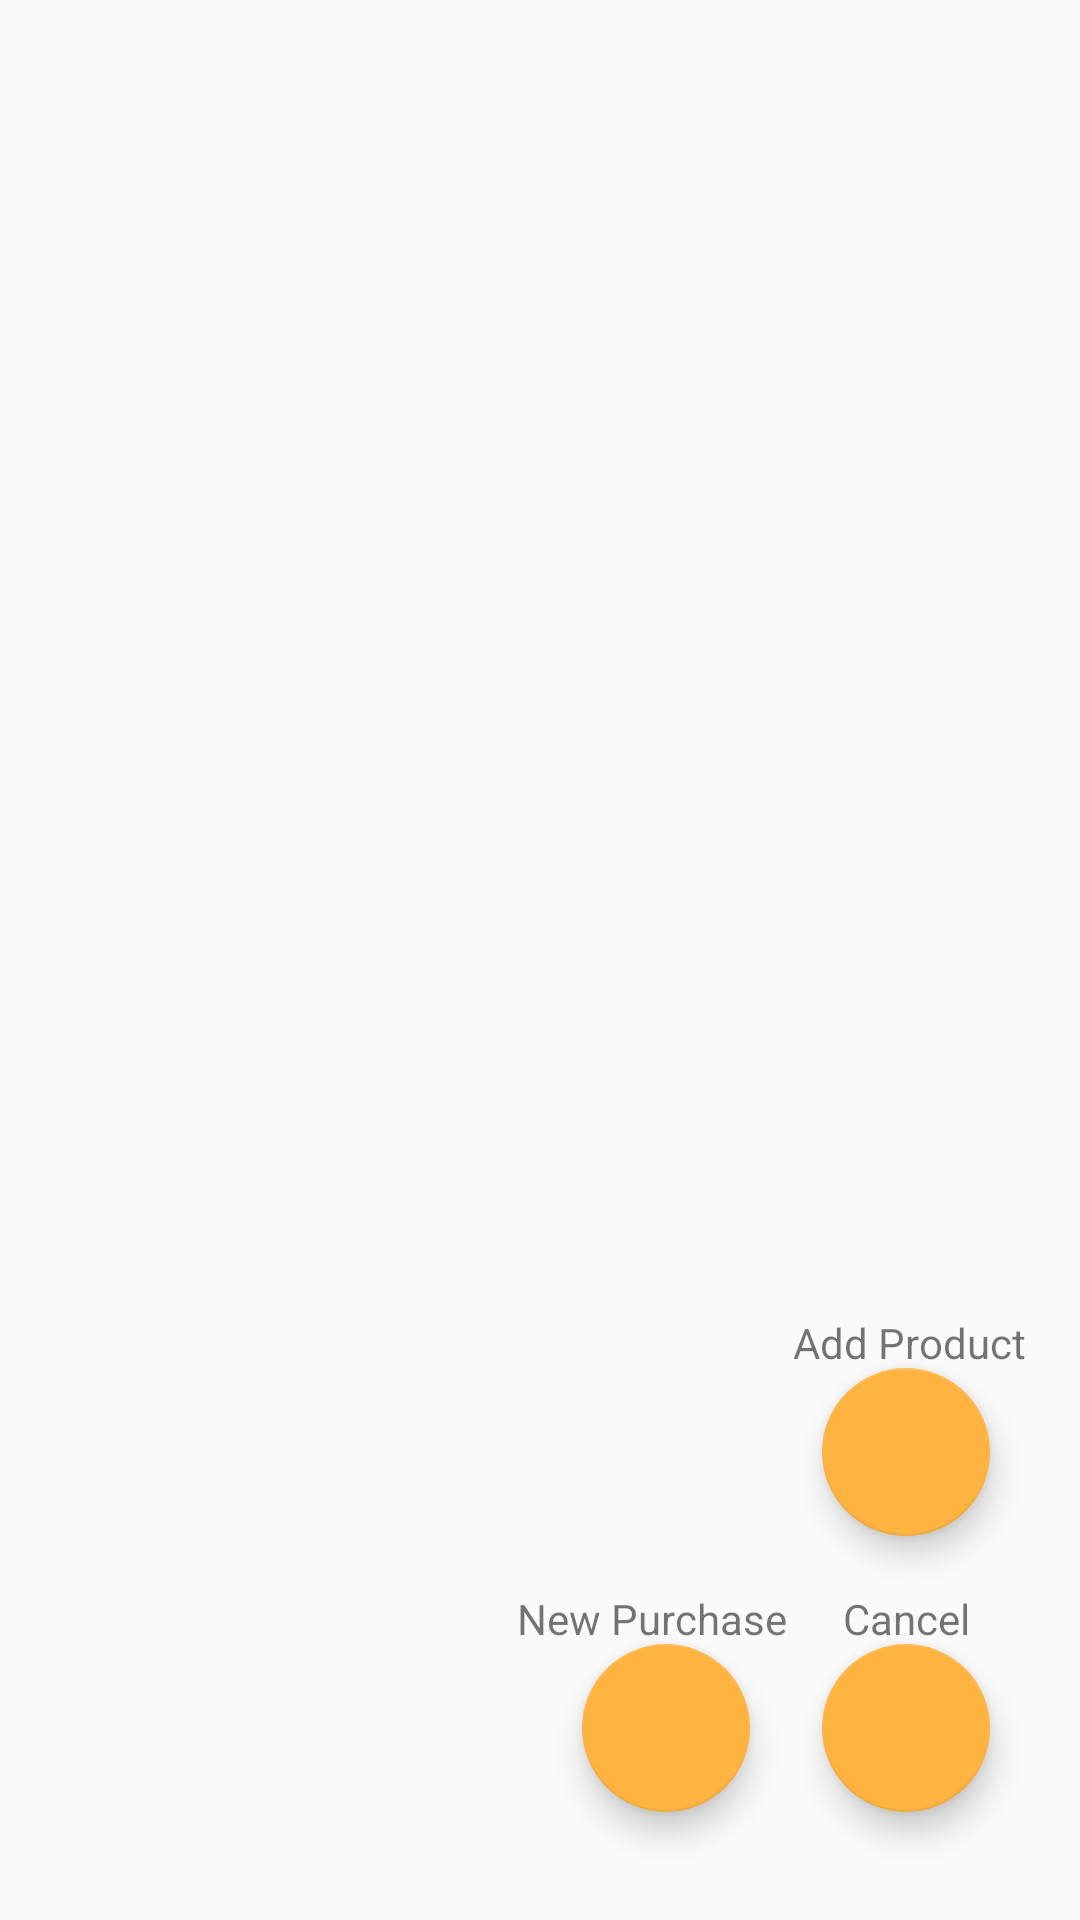

The Android layout XML behind this screen, and the referenced resources:
<!-- AndroidManifest.xml: application theme AppTheme -->
<!-- res/layout/fab_clicked_state.xml -->
<?xml version="1.0" encoding="utf-8"?>
<android.support.constraint.ConstraintLayout
    xmlns:android="http://schemas.android.com/apk/res/android"
    xmlns:app="http://schemas.android.com/apk/res-auto"
    android:layout_width="match_parent"
    android:layout_height="match_parent">

    <android.support.design.widget.FloatingActionButton
        android:id="@+id/fab_main"
        android:layout_marginBottom="@dimen/paddingOrMar_L"
        app:layout_constraintBottom_toBottomOf="parent"
        app:layout_constraintRight_toRightOf="parent"
        app:useCompatPadding="true"
        style="@style/FabClickedStateStyle" />

    <android.support.design.widget.FloatingActionButton
        android:id="@+id/fab_add_item"
        app:layout_constraintBottom_toTopOf="@id/fab_main"
        app:layout_constraintRight_toRightOf="parent"
        app:useCompatPadding="true"
        style="@style/FabClickedStateStyle"/>

    <android.support.design.widget.FloatingActionButton
        android:id="@+id/fab_newPurchase"
        android:layout_width="@dimen/paddingOrMar_XXXL"
        android:layout_height="@dimen/paddingOrMar_XXXL"
        android:layout_marginBottom="@dimen/paddingOrMar_L"
        app:layout_constraintBottom_toBottomOf="parent"
        app:layout_constraintEnd_toStartOf="@id/fab_main"
        app:useCompatPadding="true" />

    <TextView
        android:id="@+id/hint_add_product"
        android:text="@string/add_product"
        app:layout_constraintEnd_toEndOf="@+id/fab_add_item"
        app:layout_constraintTop_toTopOf="@id/fab_add_item"
        style="@style/TextViewFabClickedStateStyle" />

    <TextView
        android:id="@+id/hint_purchase"
        android:text="@string/new_purchase"
        app:layout_constraintEnd_toEndOf="@+id/fab_newPurchase"
        app:layout_constraintTop_toTopOf="@+id/fab_main"
        style="@style/TextViewFabClickedStateStyle"/>

    <TextView
        android:id="@+id/hint_cancel"
        android:text="@string/cancel"
        app:layout_constraintTop_toTopOf="@+id/fab_main"
        app:layout_constraintEnd_toEndOf="@+id/fab_main"
        app:layout_constraintStart_toStartOf="@id/fab_main"
        style="@style/TextViewFabClickedStateStyle"/>

</android.support.constraint.ConstraintLayout>
<!-- resources referenced by this layout -->
<resources>
  <dimen name="paddingOrMar_L">18dp</dimen>
  <dimen name="paddingOrMar_XXXL">56dp</dimen>
  <string name="add_product">Add Product</string>
      //MENU DELETE
  <string name="cancel">Cancel</string>
  <string name="new_purchase">New Purchase</string>
  <style name="FabClickedStateStyle">
          <item name="android:layout_width">@dimen/paddingOrMar_XXXL</item>
          <item name="android:layout_height">@dimen/paddingOrMar_XXXL</item>
          <item name="android:layout_marginEnd">@dimen/paddingOrMar_L</item>
      </style>
  <style name="TextViewFabClickedStateStyle">
          <item name="android:layout_width">0dp</item>
          <item name="android:layout_height">wrap_content</item>
          <item name="android:gravity">center_horizontal</item>
      </style>
  <style name="AppTheme" parent="Theme.AppCompat.Light.DarkActionBar">
          
          <item name="colorPrimary">@color/colorPrimary</item>
          <item name="colorPrimaryDark">@color/colorPrimaryDark</item>
          <item name="colorAccent">@color/colorAccent</item>
      </style>
  <color name="colorPrimary">#0F5257</color>
  <color name="colorPrimaryDark">#0B3142</color>
  <color name="colorAccent">#ffb340</color>
</resources>
